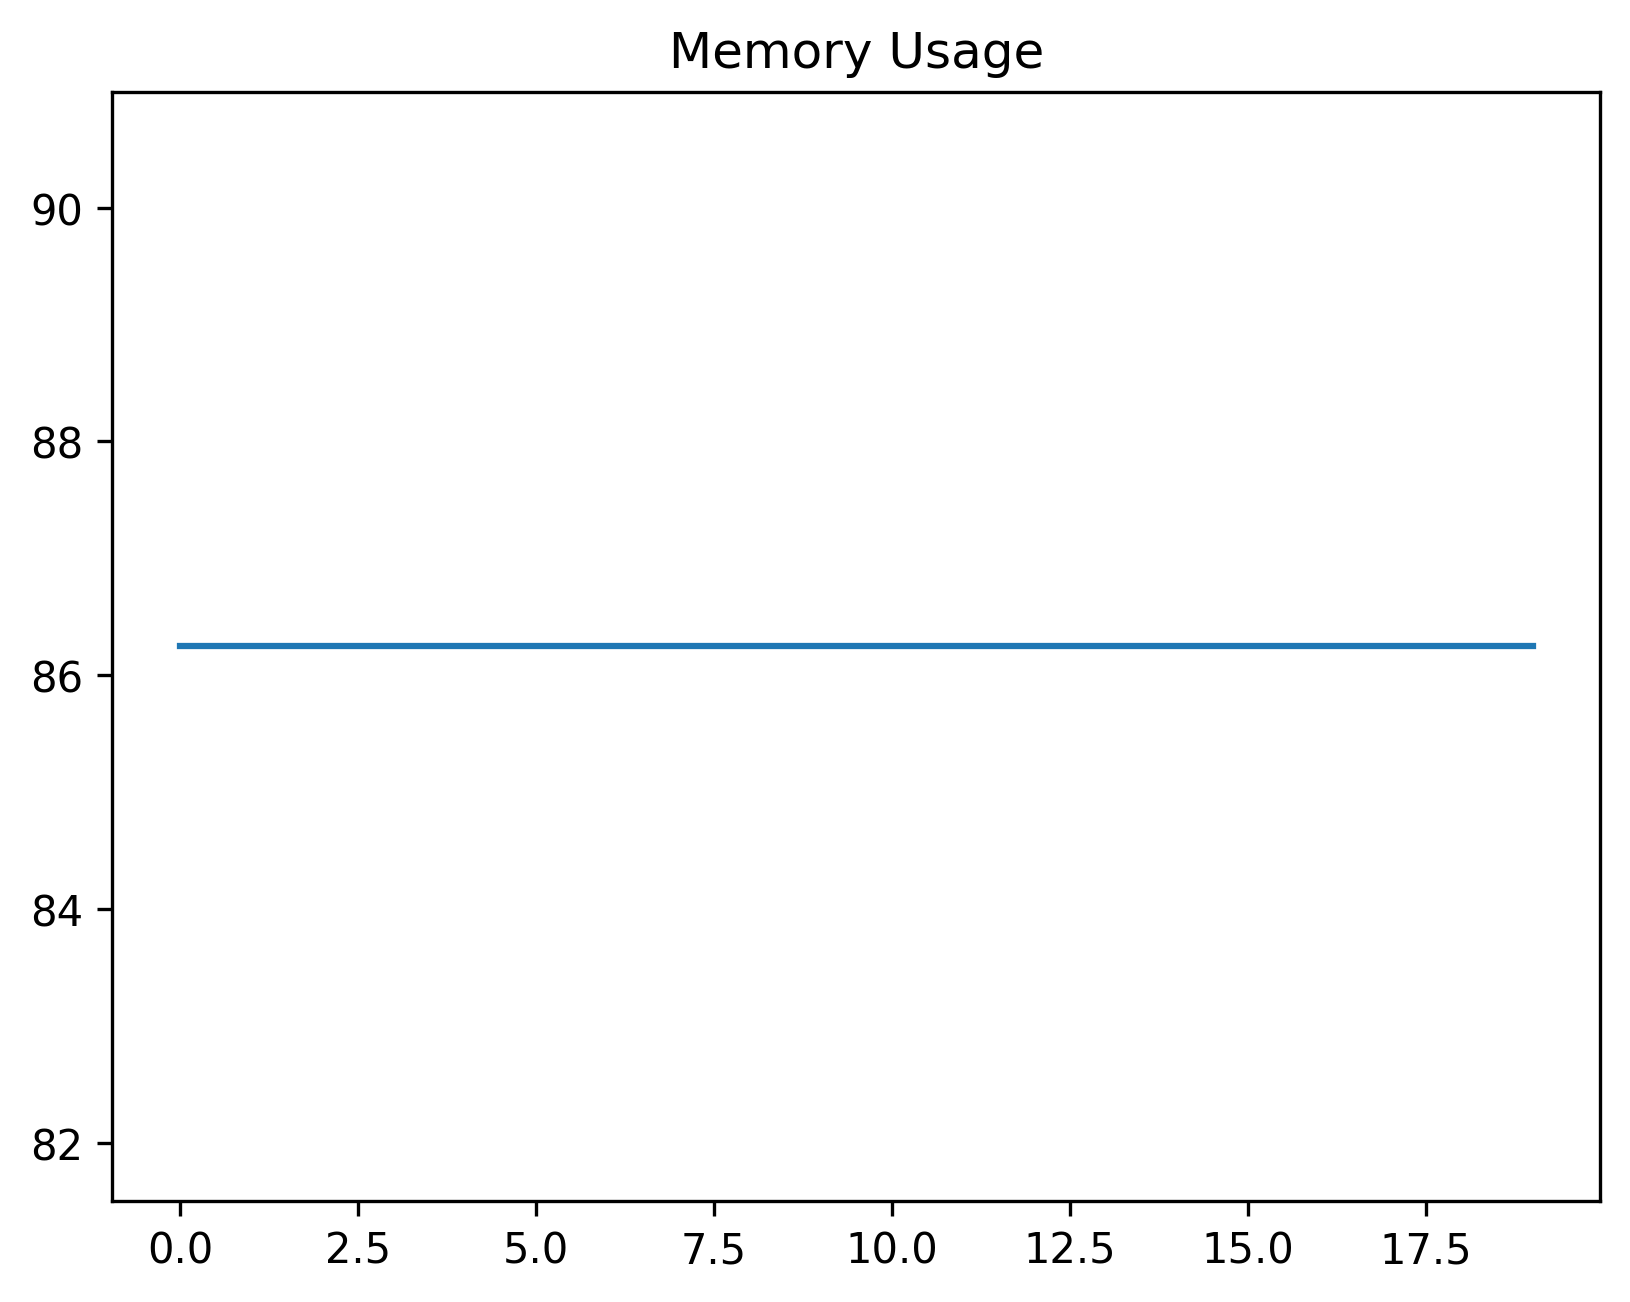

Values plotted in this chart, from the file beside it:
date_time, name, memory
2024-02-08 16:39:32.523030, start, 86.25
2024-02-08 16:39:32.528030, generate_uuid, 86.25
2024-02-08 16:39:38.166234, perform_click_create_work_request_button, 86.25
2024-02-08 16:39:39.030476, wait_for_work_request_form_to_be_ready, 86.25
2024-02-08 16:39:39.624958, add_code, 86.25
2024-02-08 16:39:39.667321, wait_for_permission_tree_code_lookupup, 86.25
2024-02-08 16:39:39.746566, select_permission_tree_code_lookupup, 86.25
2024-02-08 16:39:40.094965, wait_first_lookup, 86.25
2024-02-08 16:39:40.448400, select_first_lookup, 86.25
2024-02-08 16:39:40.640552, wait_for_work_request_field, 86.25
2024-02-08 16:39:41.193202, type_work_requested, 86.25
2024-02-08 16:39:41.224906, wait_for_site_code_field, 86.25
2024-02-08 16:39:41.297615, select_site_code_lookup, 86.25
2024-02-08 16:39:41.905698, wait_for_lookup_window, 86.25
2024-02-08 16:39:42.252397, select_second_lookup, 86.25
2024-02-08 16:39:42.544566, wait_for_save_button, 86.25
2024-02-08 16:39:42.627716, perform_click_save_button, 86.25
2024-02-08 16:39:42.658225, wait_for_grid_to_be_visible, 86.25
2024-02-08 16:40:15.902688, filter_grid, 86.25
2024-02-08 16:40:15.946805, start, 86.25
